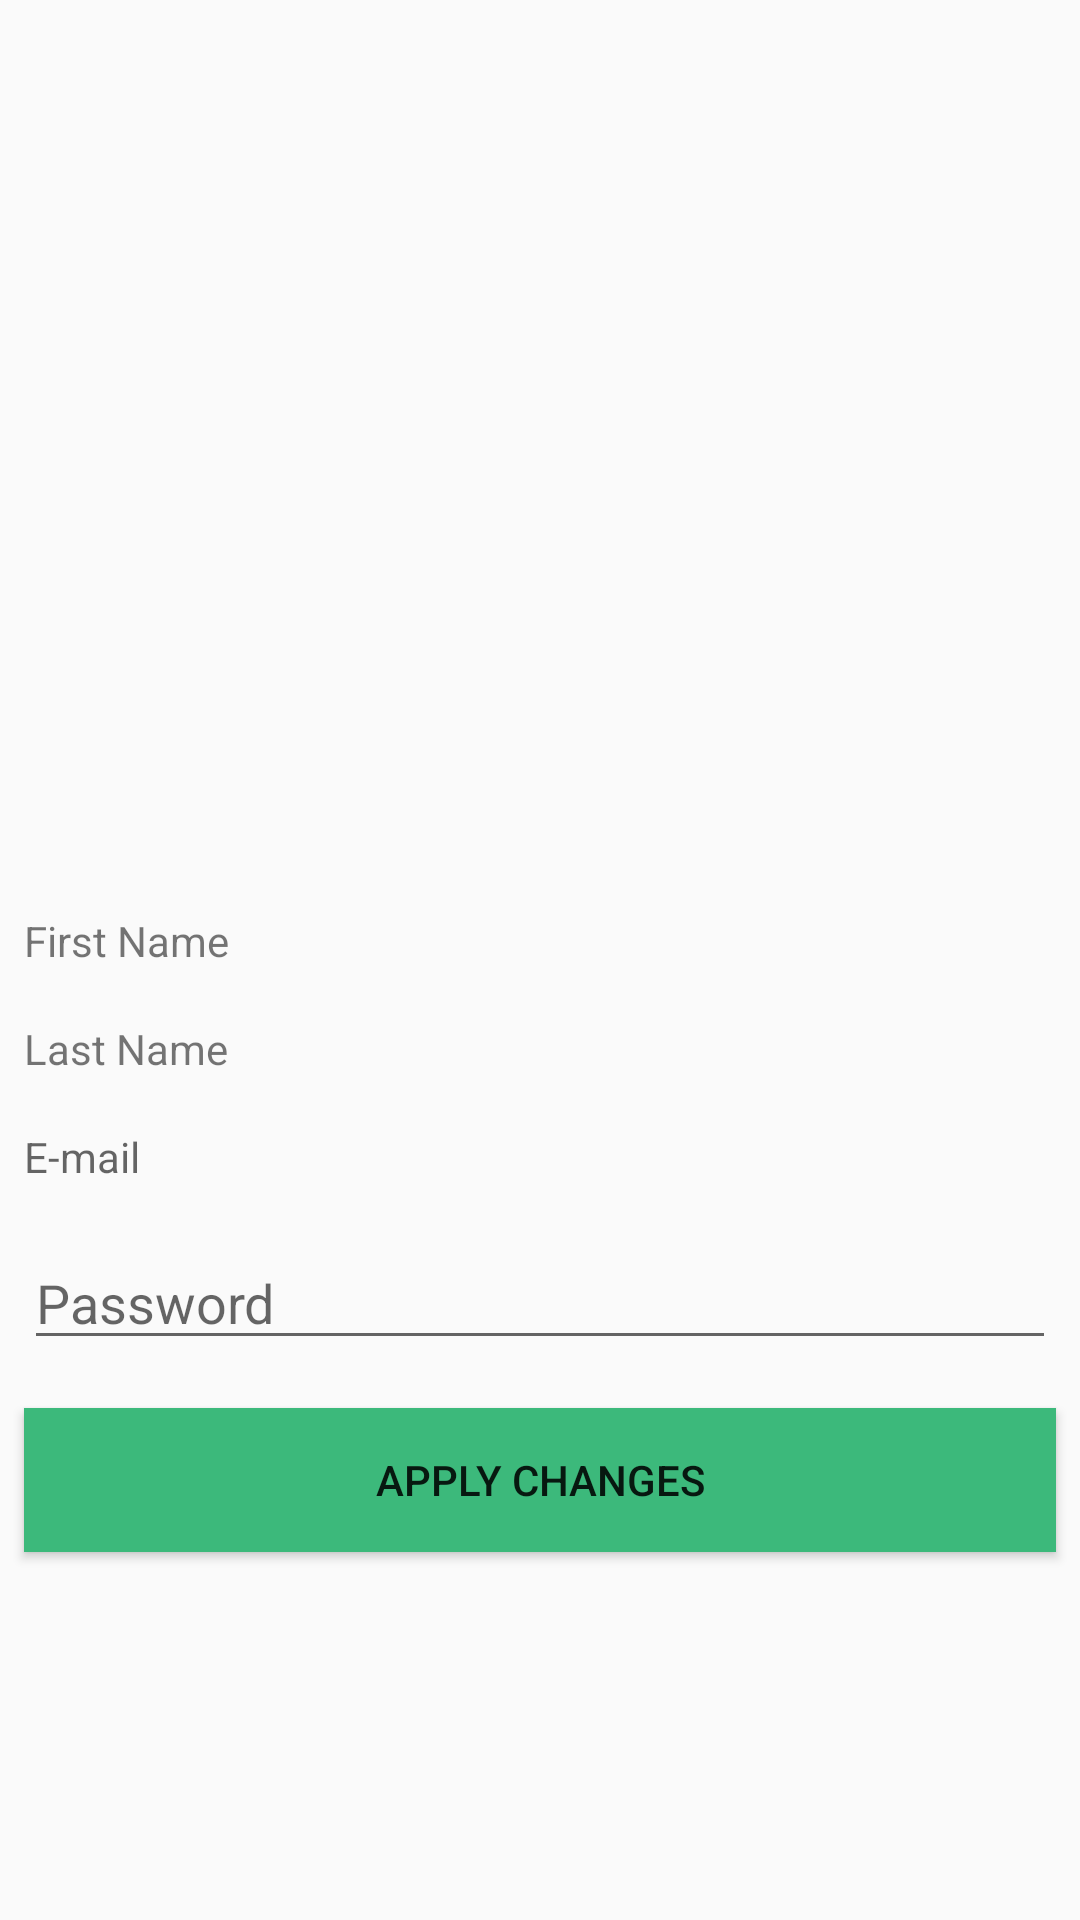

Reconstruct the res/layout file that produces this screen, plus the resources it refers to.
<!-- AndroidManifest.xml: application theme AppTheme.NoActionBar -->
<!-- res/layout/activity_profile_settings.xml -->
<?xml version="1.0" encoding="utf-8"?>
<LinearLayout
    xmlns:android="http://schemas.android.com/apk/res/android"
    xmlns:tools="http://schemas.android.com/tools"
    android:id="@+id/activity_profile_settings"
    android:layout_width="match_parent"
    android:layout_height="match_parent"
    android:orientation="vertical"
    tools:context="vishal.alumini_final.Profile_settings">

  <LinearLayout
      android:layout_width="match_parent"
      android:orientation="vertical"
      android:layout_height="match_parent"
      android:weightSum="1">


    <LinearLayout
        android:layout_width="match_parent"
        android:layout_weight="0.55"
        android:layout_height="match_parent">

        <ImageView
            android:layout_width="match_parent"
            android:layout_height="match_parent"
            android:src="@drawable/profile_icon"
            android:scaleType="fitCenter"
            android:id="@+id/profile_id" />

    </LinearLayout>

   <LinearLayout
        android:layout_width="match_parent"
        android:layout_height="match_parent"
        android:layout_weight="0.3"
        android:layout_marginTop="8dp">



       <LinearLayout
           android:orientation="vertical"
           android:layout_width="match_parent"
           android:layout_height="match_parent">

           <TextView
               android:layout_width="match_parent"
               android:layout_height="wrap_content"
               android:layout_margin="8dp"
               android:text="First Name"
               android:id="@+id/prof_fname" />
           <View
               android:layout_width="match_parent"
               android:layout_height="1dp"/>
           <TextView
               android:layout_width="match_parent"
               android:layout_margin="8dp"
               android:layout_height="wrap_content"
               android:text="Last Name"
               android:id="@+id/prof_lname" />

           <View
               android:layout_width="match_parent"
               android:layout_height="1dp"/>
           <TextView
               android:layout_width="match_parent"
               android:layout_height="wrap_content"
               android:hint="E-mail"
               android:layout_margin="8dp"
               android:id="@+id/prof_id" />
           <View
               android:layout_width="match_parent"
               android:layout_height="1dp"/>

           <EditText
               android:layout_width="match_parent"
               android:layout_height="wrap_content"
               android:layout_margin="8dp"
               android:hint="Password"
               android:id="@+id/updatePassword" />

           <Button
               android:text="Apply changes"
               android:layout_margin="8dp"
               android:background="#3cb97b"
               android:layout_width="match_parent"
               android:layout_height="wrap_content"
               android:id="@+id/updateProfile"/>


       </LinearLayout>




   </LinearLayout>



  </LinearLayout>


</LinearLayout>
<!-- resources referenced by this layout -->
<resources>
  <style name="AppTheme.NoActionBar">
          <item name="windowActionBar">false</item>
          <item name="windowNoTitle">true</item>
      </style>
</resources>
